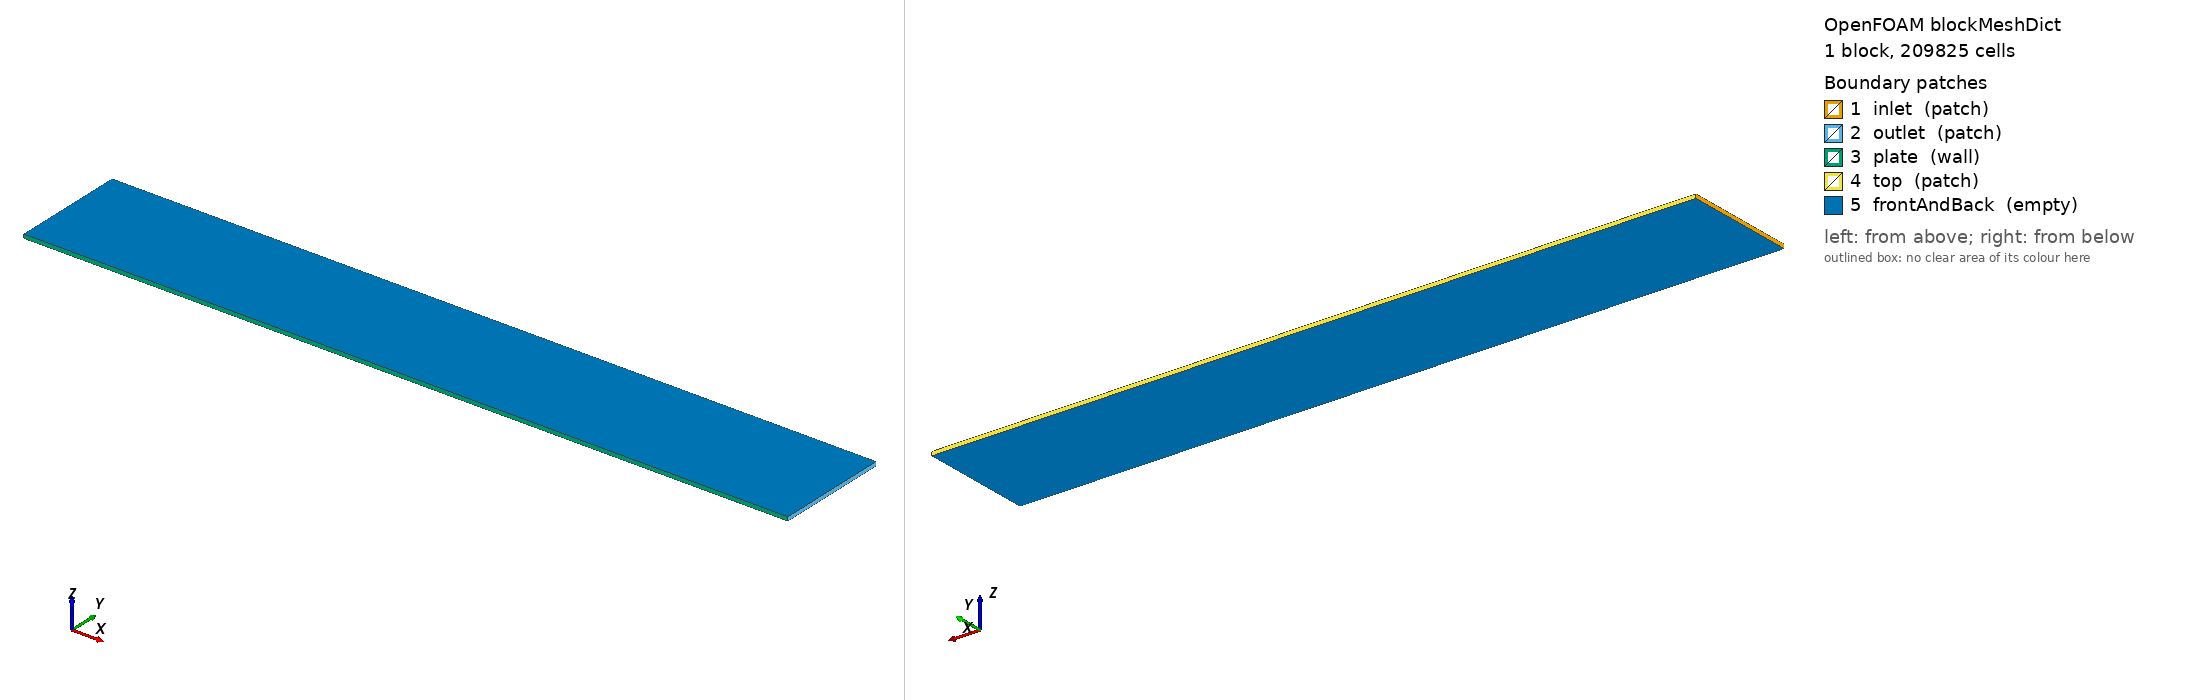

OpenFOAM case: the mesh blockMesh builds from blockMeshDict, 1 block(s), 209825 cells. Boundary patches (legend numbers): 1 inlet (patch), 2 outlet (patch), 3 plate (wall), 4 top (patch), 5 frontAndBack (empty). Left view from above one corner, right view from below the opposite corner. Boundary conditions: 3 field file(s) under 0/; 5 of 5 drawn patches have an entry in a shipped field file.

=== system/blockMeshDict ===
/*--------------------------------*- C++ -*----------------------------------*\
| =========                 |                                                 |
| \\      /  F ield         | OpenFOAM: The Open Source CFD Toolbox           |
|  \\    /   O peration     | Version:  v2312                                 |
|   \\  /    A nd           | Web:      www.openfoam.com                      |
|    \\/     M anipulation  |                                                 |
\*---------------------------------------------------------------------------*/
// case_021 · NASA TMR turbulent flat plate · 2D · 545 × 385 = 209,825 cells
// Domain: x ∈ [0, 2.0] m  ·  y ∈ [0, 0.3] m  ·  z ∈ [0, 0.01] m (single layer)
// Plate: y=0, x ∈ [0, 2] m, no-slip wall
// Wall-normal grading: simpleGrading (1 945 1) → δy_first ≈ 5e-6 m, y+ ≈ 1 @ U=70 m/s
// X-direction grading: simpleGrading (10 1 1) → δx finer at LE, coarser at TE
FoamFile
{
    version     2.0;
    format      ascii;
    class       dictionary;
    object      blockMeshDict;
}

convertToMeters 1;

vertices
(
    (0     0    0   )   // 0  LE wall
    (2.0   0    0   )   // 1  TE wall
    (2.0   0.3  0   )   // 2  TE top
    (0     0.3  0   )   // 3  LE top
    (0     0    0.01)   // 4  LE wall  front
    (2.0   0    0.01)   // 5  TE wall  front
    (2.0   0.3  0.01)   // 6  TE top   front
    (0     0.3  0.01)   // 7  LE top   front
);

blocks
(
    hex (0 1 2 3 4 5 6 7) (545 385 1) simpleGrading (10 945 1)
);

edges
(
);

boundary
(
    inlet
    {
        type patch;
        faces
        (
            (0 3 7 4)
        );
    }
    outlet
    {
        type patch;
        faces
        (
            (1 5 6 2)
        );
    }
    plate
    {
        type wall;
        faces
        (
            (0 4 5 1)
        );
    }
    top
    {
        type patch;
        faces
        (
            (3 2 6 7)
        );
    }
    frontAndBack
    {
        type empty;
        faces
        (
            (0 1 2 3)
            (4 7 6 5)
        );
    }
);

mergePatchPairs
(
);

// ************************************************************************* //


=== 0/U ===
/*--------------------------------*- C++ -*----------------------------------*\
| =========                 |                                                 |
| \\      /  F ield         | OpenFOAM: The Open Source CFD Toolbox           |
|  \\    /   O peration     | Version:  v2312                                 |
|   \\  /    A nd           | Web:      www.openfoam.com                      |
|    \\/     M anipulation  |                                                 |
\*---------------------------------------------------------------------------*/
// U_inf = 70 m/s · x-direction · NASA TMR canonical inflow
FoamFile
{
    version     2.0;
    format      ascii;
    class       volVectorField;
    object      U;
}

dimensions      [0 1 -1 0 0 0 0];

internalField   uniform (70 0 0);

boundaryField
{
    inlet
    {
        type            fixedValue;
        value           uniform (70 0 0);
    }
    outlet
    {
        type            inletOutlet;
        inletValue      uniform (0 0 0);
        value           uniform (70 0 0);
    }
    plate
    {
        type            noSlip;
    }
    top
    {
        type            slip;
    }
    frontAndBack
    {
        type            empty;
    }
}

// ************************************************************************* //


=== 0/k ===
/*--------------------------------*- C++ -*----------------------------------*\
| =========                 |                                                 |
| \\      /  F ield         | OpenFOAM: The Open Source CFD Toolbox           |
|  \\    /   O peration     | Version:  v2312                                 |
|   \\  /    A nd           | Web:      www.openfoam.com                      |
|    \\/     M anipulation  |                                                 |
\*---------------------------------------------------------------------------*/
// k_inlet = 1.5*(I*U)^2 = 1.5*(0.005*70)^2 = 0.18375 m²/s² · I=0.5% · L=0.05m
FoamFile
{
    version     2.0;
    format      ascii;
    class       volScalarField;
    object      k;
}

dimensions      [0 2 -2 0 0 0 0];

internalField   uniform 0.18375;

boundaryField
{
    inlet
    {
        type            fixedValue;
        value           uniform 0.18375;
    }
    outlet
    {
        type            inletOutlet;
        inletValue      uniform 0.18375;
        value           uniform 0.18375;
    }
    plate
    {
        type            kqRWallFunction;
        value           uniform 0.18375;
    }
    top
    {
        type            zeroGradient;
    }
    frontAndBack
    {
        type            empty;
    }
}

// ************************************************************************* //


=== 0/omega ===
/*--------------------------------*- C++ -*----------------------------------*\
| =========                 |                                                 |
| \\      /  F ield         | OpenFOAM: The Open Source CFD Toolbox           |
|  \\    /   O peration     | Version:  v2312                                 |
|   \\  /    A nd           | Web:      www.openfoam.com                      |
|    \\/     M anipulation  |                                                 |
\*---------------------------------------------------------------------------*/
// ω_inlet = k^0.5/(C_μ^0.25 × L) = sqrt(0.18375)/(0.09^0.25 × 0.05) = 15.66 1/s
// Convention: C_μ=0.09, k=0.18375, L_t=0.05m → ω_inlet = 15.66 1/s
FoamFile
{
    version     2.0;
    format      ascii;
    class       volScalarField;
    object      omega;
}

dimensions      [0 0 -1 0 0 0 0];

internalField   uniform 15.66;

boundaryField
{
    inlet
    {
        type            fixedValue;
        value           uniform 15.66;
    }
    outlet
    {
        type            inletOutlet;
        inletValue      uniform 15.66;
        value           uniform 15.66;
    }
    plate
    {
        type            omegaWallFunction;
        value           uniform 15.66;
    }
    top
    {
        type            zeroGradient;
    }
    frontAndBack
    {
        type            empty;
    }
}

// ************************************************************************* //
